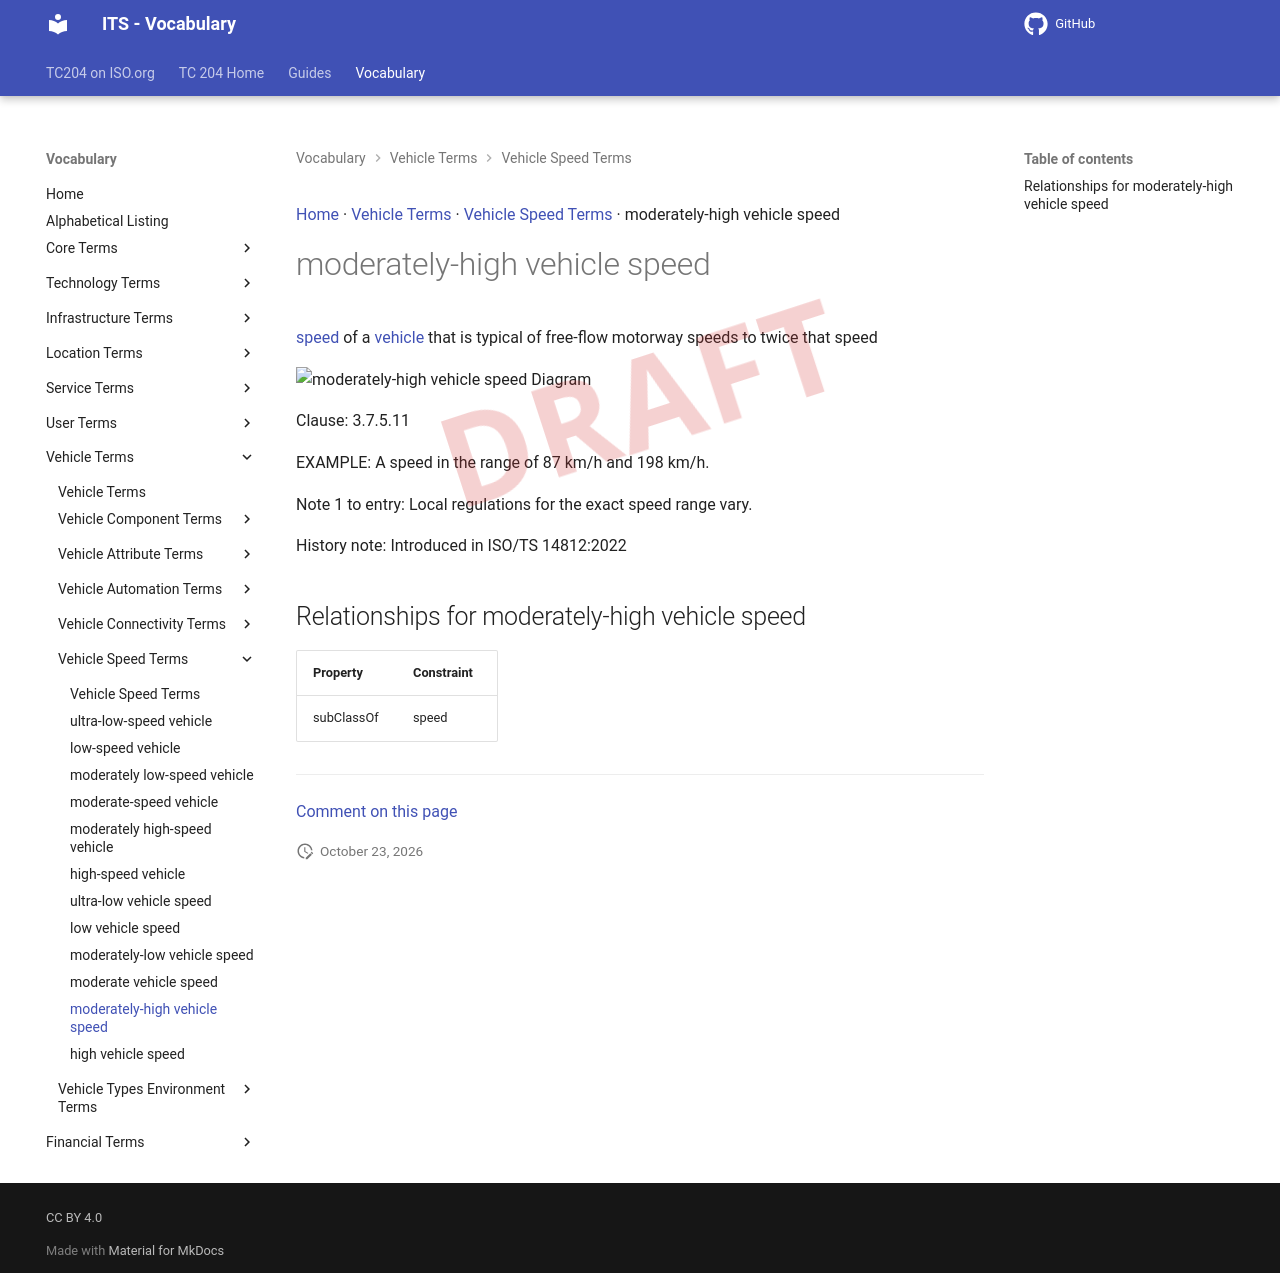

repository: ISO-TC204/iso14812 · page: v1.1.2-alpha.5/terms/moderately-high vehicle speed/index.html · generator: mkdocs

[Home](../index.md) · [Vehicle Terms](groups/Vehicle Terms.md) · [Vehicle Speed Terms](patterns/Vehicle Speed Terms.md) · moderately-high vehicle speed

# moderately-high vehicle speed

<div class="draft4-watermark" aria-hidden="true"></div>

[speed](speed.md) of a [vehicle](vehicle.md) that is typical of free-flow motorway speeds to twice that speed

<object type="image/svg+xml" data="../../diagrams/moderately-high vehicle speed.dot.svg">
    <img alt="moderately-high vehicle speed Diagram" src="../../diagrams/moderately-high vehicle speed.dot.png" /> <!-- Fallback for non-SVG browsers -->
</object>

Clause: 3.7.5.11

EXAMPLE: A speed in the range of 87 km/h and 198 km/h.

Note 1 to entry: Local regulations for the exact speed range vary.

History note: Introduced in ISO/TS 14812:2022

## Relationships for moderately-high vehicle speed

| Property | Constraint |
| --- | --- |
| subClassOf | speed |


---

[Comment on this page](https://github.com/ISO-TC204/iso14812/issues/new?template=page-feedback.yml&title=%5BPage+feedback%5D+moderately-high+vehicle+speed&page-title=moderately-high+vehicle+speed&page-path=terms%2Fmoderately-high+vehicle+speed.md)
